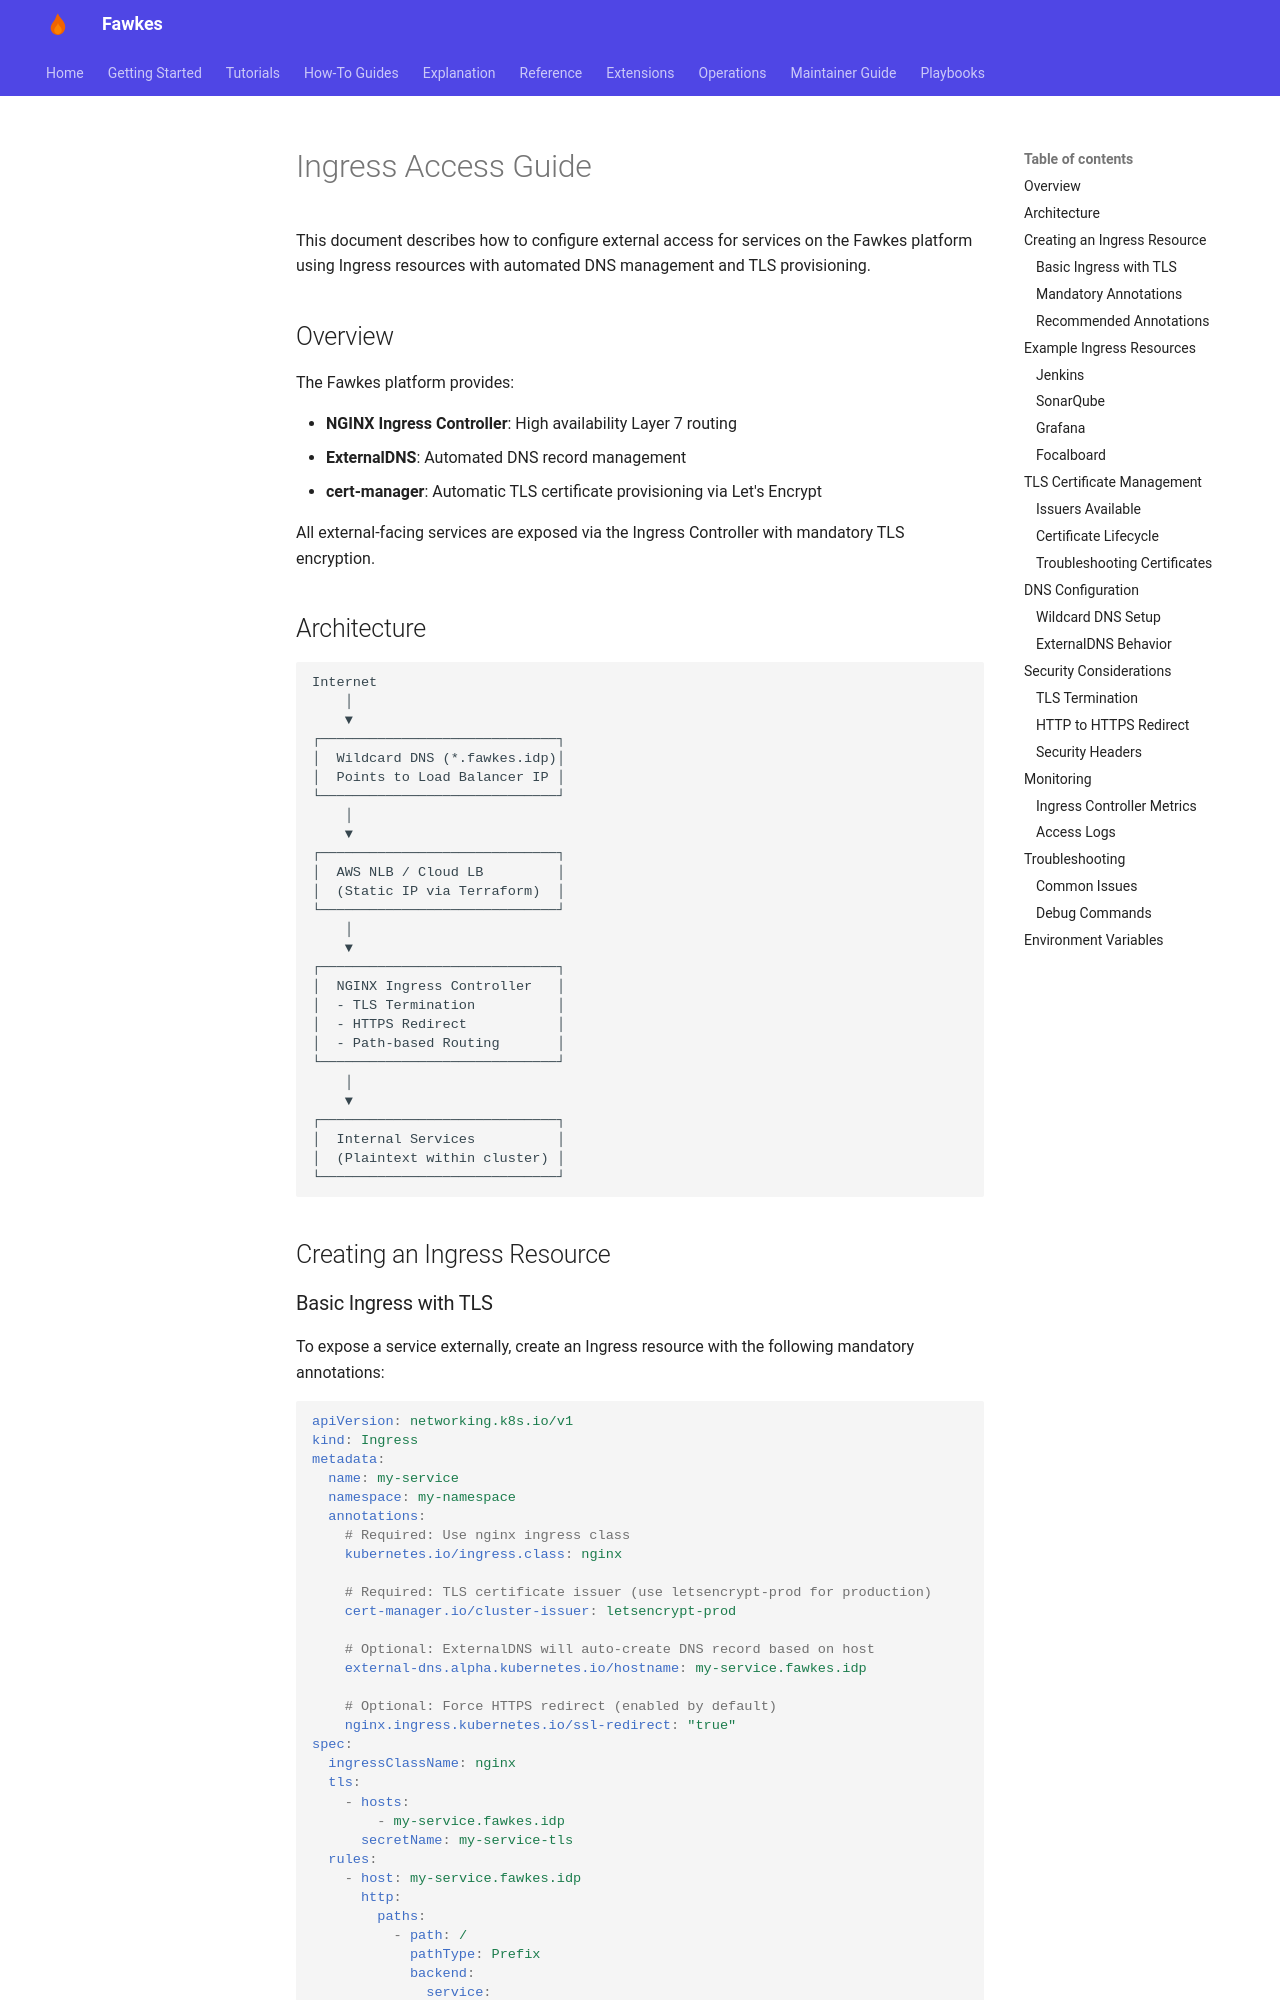

repository: paruff/fawkes · page: ingress-access/index.html · generator: mkdocs

# Ingress Access Guide

This document describes how to configure external access for services on the Fawkes platform using Ingress resources with automated DNS management and TLS provisioning.

## Overview

The Fawkes platform provides:

- **NGINX Ingress Controller**: High availability Layer 7 routing
- **ExternalDNS**: Automated DNS record management
- **cert-manager**: Automatic TLS certificate provisioning via Let's Encrypt

All external-facing services are exposed via the Ingress Controller with mandatory TLS encryption.

## Architecture

```
Internet
    │
    ▼
┌─────────────────────────────┐
│  Wildcard DNS (*.fawkes.idp)│
│  Points to Load Balancer IP │
└─────────────────────────────┘
    │
    ▼
┌─────────────────────────────┐
│  AWS NLB / Cloud LB         │
│  (Static IP via Terraform)  │
└─────────────────────────────┘
    │
    ▼
┌─────────────────────────────┐
│  NGINX Ingress Controller   │
│  - TLS Termination          │
│  - HTTPS Redirect           │
│  - Path-based Routing       │
└─────────────────────────────┘
    │
    ▼
┌─────────────────────────────┐
│  Internal Services          │
│  (Plaintext within cluster) │
└─────────────────────────────┘
```

## Creating an Ingress Resource

### Basic Ingress with TLS

To expose a service externally, create an Ingress resource with the following mandatory annotations:

```yaml
apiVersion: networking.k8s.io/v1
kind: Ingress
metadata:
  name: my-service
  namespace: my-namespace
  annotations:
    # Required: Use nginx ingress class
    kubernetes.io/ingress.class: nginx

    # Required: TLS certificate issuer (use letsencrypt-prod for production)
    cert-manager.io/cluster-issuer: letsencrypt-prod

    # Optional: ExternalDNS will auto-create DNS record based on host
    external-dns.alpha.kubernetes.io/hostname: my-service.fawkes.idp

    # Optional: Force HTTPS redirect (enabled by default)
    nginx.ingress.kubernetes.io/ssl-redirect: "true"
spec:
  ingressClassName: nginx
  tls:
    - hosts:
        - my-service.fawkes.idp
      secretName: my-service-tls
  rules:
    - host: my-service.fawkes.idp
      http:
        paths:
          - path: /
            pathType: Prefix
            backend:
              service:
                name: my-service
                port:
                  number: 80
```
